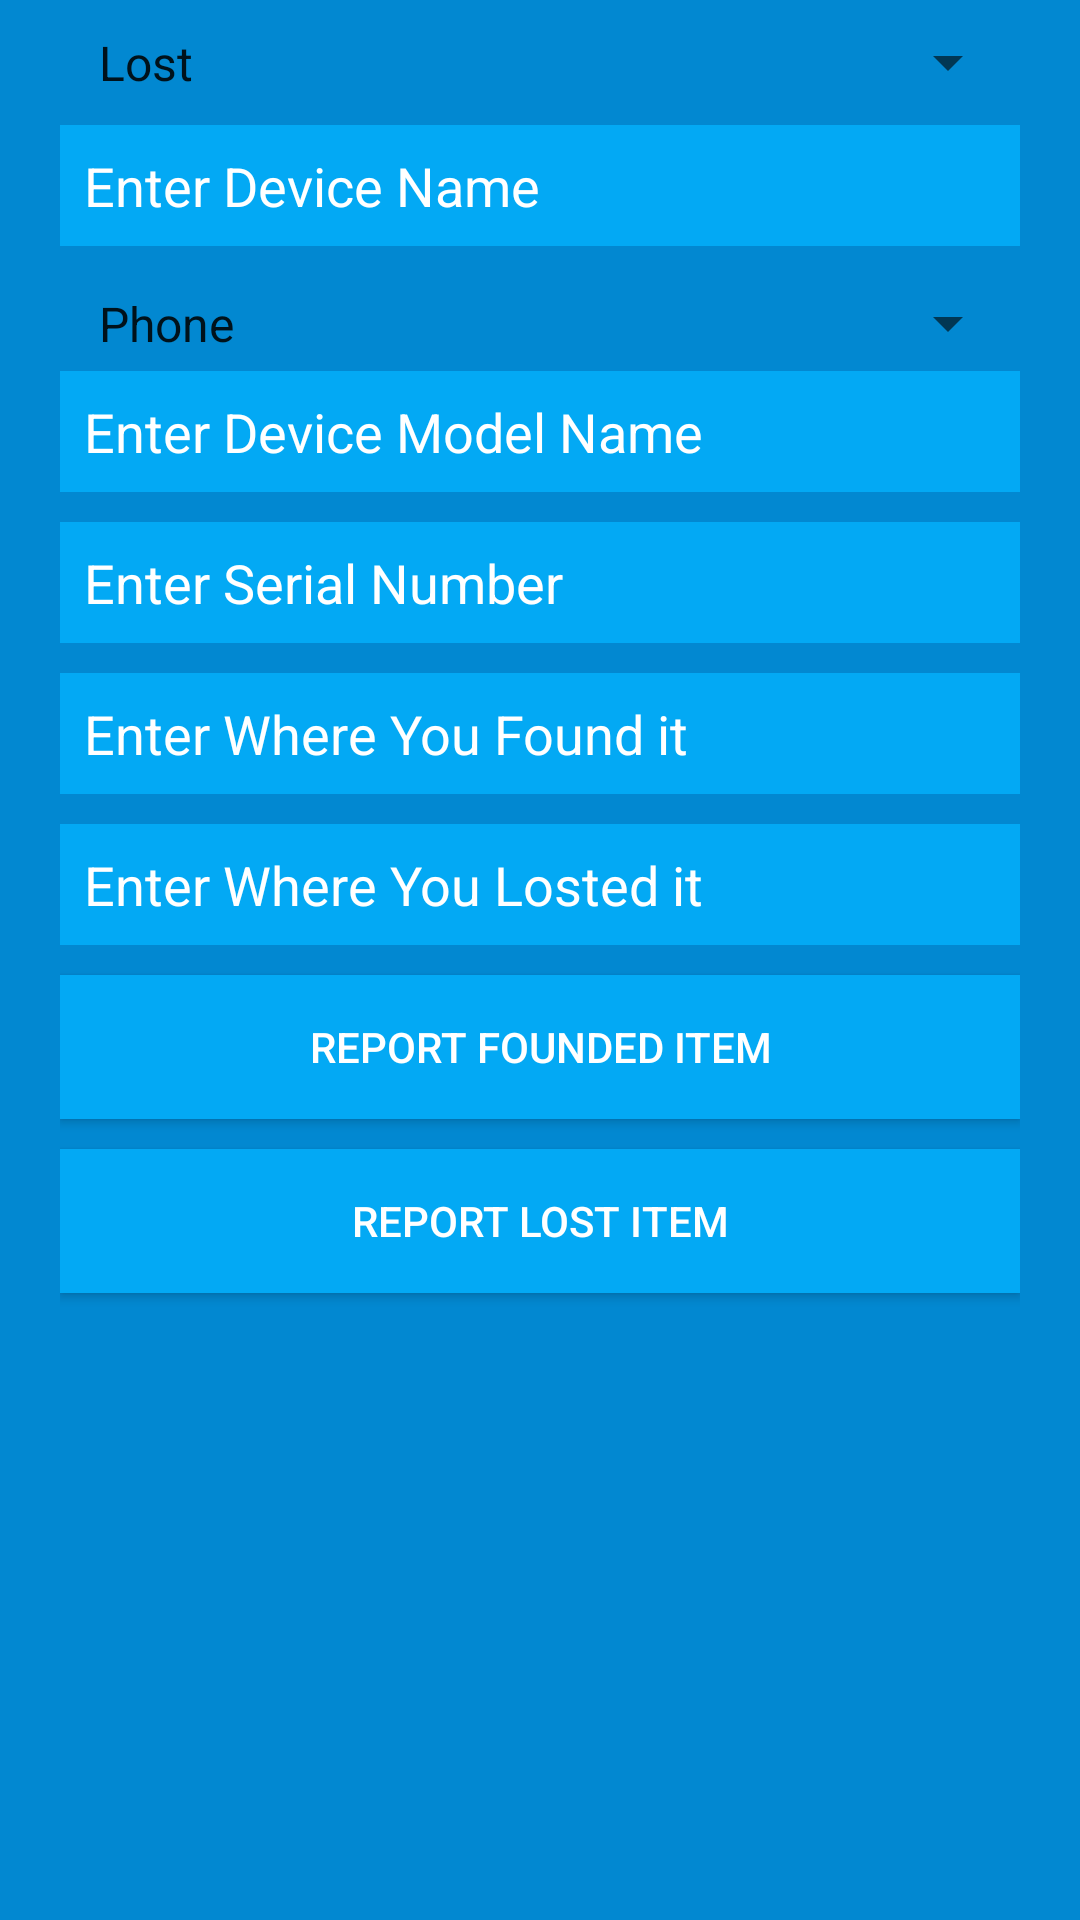

The Android layout XML behind this screen, and the referenced resources:
<!-- AndroidManifest.xml: application theme AppTheme -->
<!-- res/layout/fragment_gadgets.xml -->
<?xml version="1.0" encoding="utf-8"?>
<LinearLayout
    xmlns:android="http://schemas.android.com/apk/res/android"
    android:layout_width="match_parent"
    android:layout_height="match_parent"
    android:layout_gravity="center"
    android:orientation="vertical"
    android:background="@color/primary_dark"
    android:paddingLeft="20dp"
    android:paddingRight="20dp" >
    <Spinner
        android:id="@+id/spinner_report"
        android:entries="@array/reports"
        android:layout_width="match_parent"
        android:layout_height="wrap_content"
        android:layout_marginTop="5dp"
        android:padding="5dp"
        android:layout_marginBottom="5dp" />
    <EditText
        android:id="@+id/device_name"
        android:layout_width="match_parent"
        android:layout_height="wrap_content"
        android:layout_marginBottom="10dp"
        android:background="@color/primary"
        android:hint="@string/hint_device_name"
        android:padding="8dp"
        android:singleLine="true"
        android:inputType="textCapWords"
        android:textColor="@color/white"
        android:textColorHint="@color/white" />
    <Spinner
        android:id="@+id/spinner_device_type"
        android:entries="@array/device_type"
        android:layout_width="match_parent"
        android:layout_height="wrap_content"
        android:padding="5dp"/>
    <EditText
        android:id="@+id/device_model_name"
        android:layout_width="match_parent"
        android:layout_height="wrap_content"
        android:layout_marginBottom="10dp"
        android:background="@color/primary"
        android:hint="@string/hint_device_model_name"
        android:inputType="textCapWords"
        android:padding="8dp"
        android:singleLine="true"
        android:textColor="@color/white"
        android:textColorHint="@color/white" />
    <EditText
        android:id="@+id/device_serial_number"
        android:layout_width="match_parent"
        android:layout_height="wrap_content"
        android:layout_marginBottom="10dp"
        android:background="@color/primary"
        android:hint="@string/hint_device_serial_number"
        android:inputType="textCapWords"
        android:padding="8dp"
        android:singleLine="true"
        android:textColor="@color/white"
        android:textColorHint="@color/white" />

    <EditText
        android:id="@+id/found_location"
        android:layout_width="match_parent"
        android:layout_height="wrap_content"
        android:layout_marginBottom="10dp"
        android:background="@color/primary"
        android:hint="@string/hint_found_location"
        android:inputType="textCapWords"
        android:padding="8dp"
        android:singleLine="true"
        android:textColor="@color/white"
        android:textColorHint="@color/white" />
    <EditText
        android:id="@+id/lost_location"
        android:layout_width="match_parent"
        android:layout_height="wrap_content"
        android:layout_marginBottom="10dp"
        android:background="@color/primary"
        android:hint="@string/hint_lost_location"
        android:inputType="textCapWords"
        android:padding="8dp"
        android:singleLine="true"
        android:textColor="@color/white"
        android:textColorHint="@color/white" />

    

    <Button
        android:id="@+id/btnReportFound"
        android:layout_width="match_parent"
        android:layout_height="wrap_content"
        android:layout_marginBottom="10dip"
        android:background="@color/primary"
        android:text="@string/btn_report_found"
        android:textColor="@color/white" />
    <Button
        android:id="@+id/btnReportLost"
        android:layout_width="match_parent"
        android:layout_height="wrap_content"
        android:layout_marginBottom="10dp"
        android:background="@color/primary"
        android:text="@string/btn_report_lost"
        android:textColor="@color/white" />
</LinearLayout>
<!-- resources referenced by this layout -->
<resources>
  <string-array name="device_type">
          <item>Phone</item>
          <item>Tablet</item>
          <item>Laptop</item>
          <item>Desktop</item>
          <item>Camera</item>
          <item>Other</item>
      </string-array>
  <string-array name="reports">
          <item>Lost</item>
          <item>Found</item>
      </string-array>
  <color name="primary">#03A9F4</color>
  <color name="primary_dark">#0288D1</color>
  <color name="white">#ffffff</color>
  <string name="btn_report_found">Report Founded Item</string>
  <string name="btn_report_lost">Report Lost Item</string>
  <string name="hint_device_model_name">Enter Device Model Name</string>
  <string name="hint_device_name">Enter Device Name</string>
  <string name="hint_device_serial_number">Enter Serial Number</string>
  <string name="hint_found_location">Enter Where You Found it</string>
  <string name="hint_lost_location">Enter Where You Losted it</string>
  <style name="AppTheme" parent="Theme.AppCompat.Light.NoActionBar">
          
          <item name="colorPrimary">@color/primary</item>
          <item name="colorPrimaryDark">@color/primary_dark</item>
          <item name="colorAccent">@color/accent</item>
          
          <item name="preferenceTheme">@style/AppPreferenceTheme</item>
  
          
          <item name="alertDialogTheme">@style/AppAlertDialog</item>
      </style>
  <color name="accent">#607D8B</color>
  <style name="AppPreferenceTheme" parent="@style/PreferenceThemeOverlay.v14.Material">
          <item name="preferenceFragmentCompatStyle">@style/AppPreferenceFragmentCompatStyle</item>
      </style>
  <style name="AppAlertDialog" parent="Theme.AppCompat.DayNight.Dialog.Alert">
          
          <item name="colorAccent">@color/accent</item>
      </style>
  <style name="AppPreferenceFragmentCompatStyle" parent="@style/PreferenceFragment.Material">
          
          <item name="android:layout">@layout/pref_screen</item>
      </style>
</resources>
